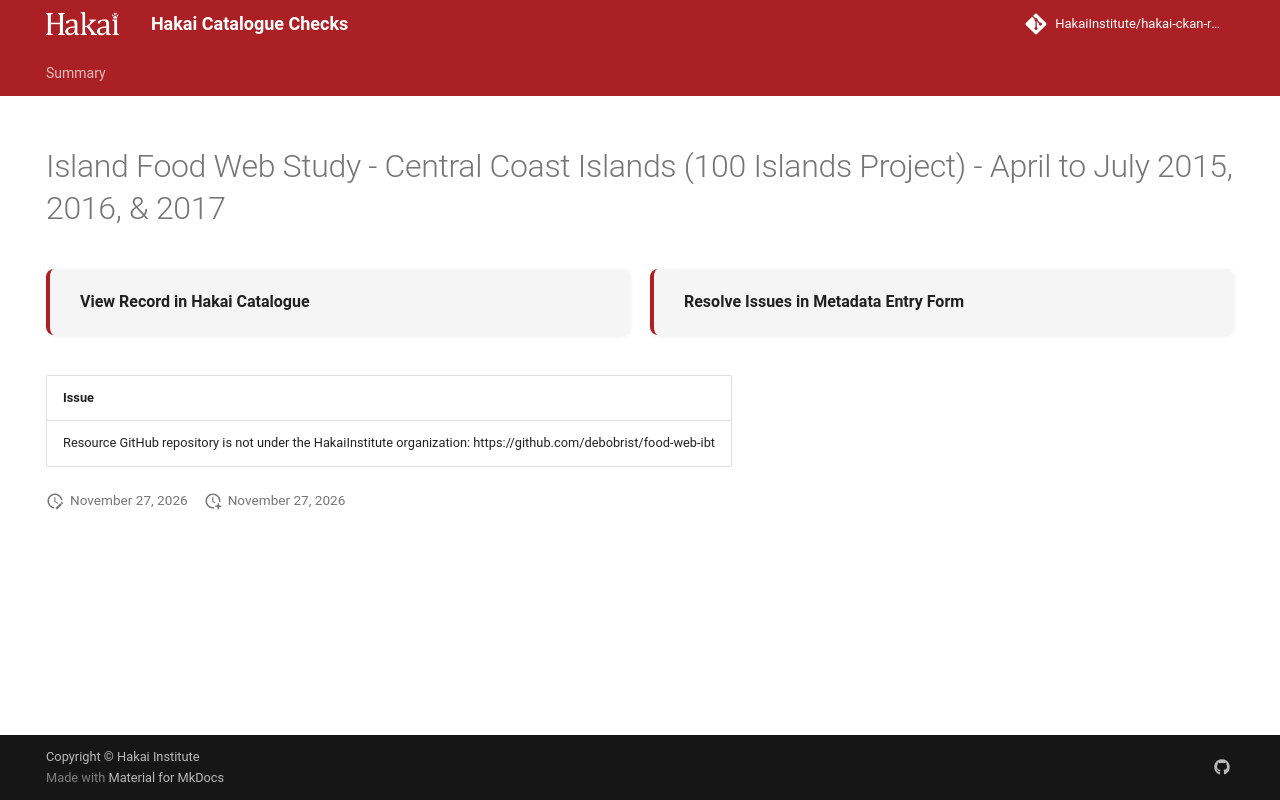

repository: HakaiInstitute/hakai-ckan-records-checks · page: main/records/b47e53cd-74dd-4580-80d0-260860064f4b/index.html · generator: mkdocs

---
title: Island Food Web Study - Central Coast Islands (100 Islands Project) - April to July 2015, 2016, & 2017
hide:
  - navigation
  - toc
---

# Island Food Web Study - Central Coast Islands (100 Islands Project) - April to July 2015, 2016, & 2017

<div style="display:flex;flex-wrap:wrap;gap:1rem;margin:1.5rem 0 2rem;">
  <a href="https://catalogue.hakai.org/dataset/ca-cioos_5eda02a9-36b6-4875-91c9-989e9e06c5ad" target="_blank" rel="noopener noreferrer" style="flex:1;min-width:200px;padding:1rem 1.5rem;border-radius:8px;background:var(--md-code-bg-color);text-decoration:none;border-left:4px solid var(--md-primary-fg-color);box-shadow:0 1px 4px rgba(0,0,0,.08);display:flex;align-items:center;">
    <span style="font-weight:600;color:var(--md-typeset-color);">View Record in Hakai Catalogue</span>
  </a>
  
  <a href="https://hakaiinstitute.github.io/hakai-metadata-entry-form#/en/hakai/RvRPlFMSsIaBwoGdQIq5BVYfBBa2/-Mv-f_0P720Bjn3KVOOt" target="_blank" rel="noopener noreferrer" style="flex:1;min-width:200px;padding:1rem 1.5rem;border-radius:8px;background:var(--md-code-bg-color);text-decoration:none;border-left:4px solid var(--md-primary-fg-color);box-shadow:0 1px 4px rgba(0,0,0,.08);display:flex;align-items:center;">
    <span style="font-weight:600;color:var(--md-typeset-color);">Resolve Issues in Metadata Entry Form</span>
  </a>
  
</div>

| Issue                                                                                                              |
|:-------------------------------------------------------------------------------------------------------------------|
| Resource GitHub repository is not under the HakaiInstitute organization: https://github.com/debobrist/food-web-ibt |

<script>
   document.addEventListener("DOMContentLoaded", function() {
    var map = L.map('map').setView([51.505, -125.09], 5);
    L.tileLayer('https://tile.openstreetmap.org/{z}/{x}/{y}.png', {
        maxZoom: 19,
        attribution: '&copy; <a href="http://www.openstreetmap.org/copyright">OpenStreetMap</a>'
    }).addTo(map);
    var geojsonFeature = {
        "type": "Feature",
        "properties": {
            "name" : "Island Food Web Study - Central Coast Islands (100 Islands Project) - April to July 2015, 2016, & 2017"
        },
        "geometry": {'type': 'Polygon', 'coordinates': [[[-128.6, 51.39], [-127.6, 51.39], [-127.6, 52.08], [-128.6, 52.08], [-128.6, 51.39]]]}
    }
    L.geoJSON(geojsonFeature).addTo(map);
   })
</script>
